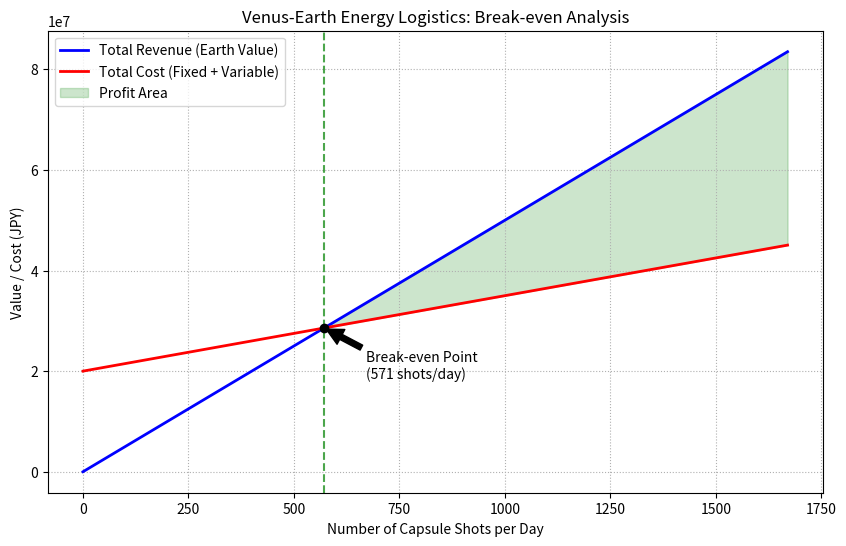

Generate this figure with matplotlib:
#!/usr/bin/env python3
# -*- coding: utf-8 -*-
"""
Created on Wed Jan 14 13:21:44 2026

@author: iwamura
"""

import numpy as np
import matplotlib.pyplot as plt

# --- 設定値 ---
daily_max_shots = 1580     # 1日の最大射出数
h2_per_capsule = 100       # 1個あたりの水素量 (kg)
h2_price_kg = 500          # 地球での水素売価 (500円/kgと仮定)
revenue_per_shot = h2_per_capsule * h2_price_kg # 50,000円/発

# コスト設定
fixed_cost_day = 20_000_000 # 1日の固定費 (2000万円: インフラ維持)
variable_cost_shot = 15_000 # 1発あたりの製造コスト (1.5万円)

# --- 計算 ---
shots = np.arange(0, daily_max_shots + 100, 10)
total_revenue = shots * revenue_per_shot
total_cost = fixed_cost_day + (shots * variable_cost_shot)

# 損益分岐点の算出: shots = fixed_cost / (price - variable_cost)
bep_shots = fixed_cost_day / (revenue_per_shot - variable_cost_shot)

# --- 描画 ---
plt.figure(figsize=(10, 6))
plt.plot(shots, total_revenue, label="Total Revenue (Earth Value)", color="blue", lw=2)
plt.plot(shots, total_cost, label="Total Cost (Fixed + Variable)", color="red", lw=2)

# 分岐点の強調
plt.axvline(x=bep_shots, color='green', linestyle='--', alpha=0.7)
plt.scatter([bep_shots], [bep_shots * revenue_per_shot], color='black', zorder=5)
plt.annotate(f'Break-even Point\n({int(bep_shots)} shots/day)', 
             xy=(bep_shots, bep_shots * revenue_per_shot), xytext=(bep_shots+100, bep_shots * revenue_per_shot - 1e7),
             arrowprops=dict(facecolor='black', shrink=0.05))

# 利益領域の塗りつぶし
plt.fill_between(shots, total_revenue, total_cost, where=(total_revenue > total_cost), color='green', alpha=0.2, label="Profit Area")

plt.title("Venus-Earth Energy Logistics: Break-even Analysis")
plt.xlabel("Number of Capsule Shots per Day")
plt.ylabel("Value / Cost (JPY)")
plt.legend()
plt.grid(True, linestyle=':')
plt.show()

print(f"損益分岐点: 1日あたり {int(bep_shots)} 発以上の射出で黒字化")
